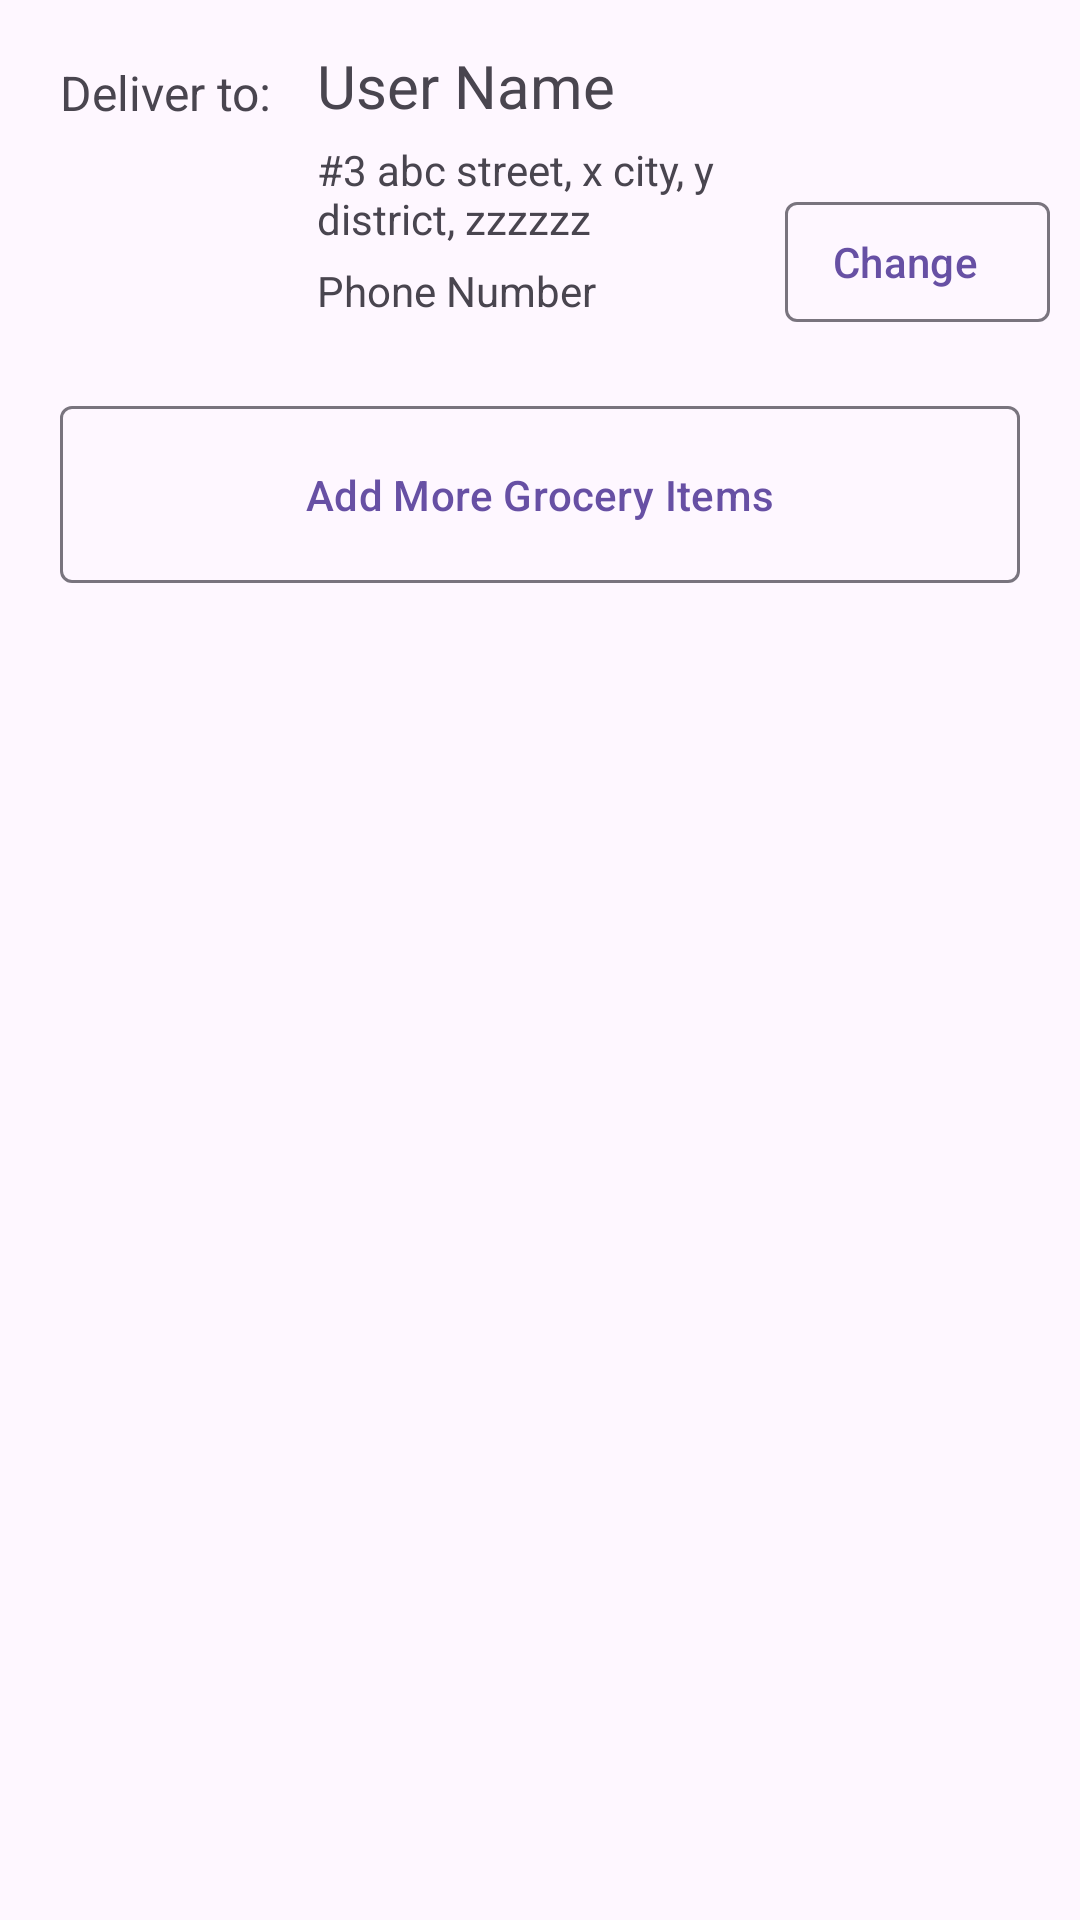

Write the Android layout XML for this screen, with the resource values it uses.
<!-- AndroidManifest.xml: application theme Theme.ShoppingGroceryApp -->
<!-- res/layout/cart_initial_data.xml -->
<?xml version="1.0" encoding="utf-8"?>
<androidx.constraintlayout.widget.ConstraintLayout android:layout_width="match_parent"
    android:layout_height="wrap_content"
    xmlns:app="http://schemas.android.com/apk/res-auto"
    xmlns:tools="http://schemas.android.com/tools"
    app:layout_constraintTop_toTopOf="parent"
    xmlns:android="http://schemas.android.com/apk/res/android">


    <LinearLayout
        android:id="@+id/deliveryAddressLayoutNotFound"
        android:layout_width="match_parent"
        android:layout_height="wrap_content"
        android:layout_margin="10dp"
        android:visibility="gone"
        app:layout_constraintTop_toTopOf="parent"
        tools:layout_editor_absoluteX="10dp">

        <LinearLayout
            android:layout_width="wrap_content"
            android:layout_height="wrap_content"
            android:layout_margin="10dp"
            android:layout_weight="1"
            android:orientation="vertical">

            <TextView
                android:layout_width="wrap_content"
                android:layout_height="wrap_content"
                android:text="No Address Found"
                android:textSize="16sp" />
        </LinearLayout>

        <com.google.android.material.button.MaterialButton
            android:id="@+id/addNewAddressButton"
            style="@style/Widget.Material3.Button.OutlinedButton.Icon"
            android:layout_width="wrap_content"
            android:layout_height="wrap_content"
            android:layout_gravity="bottom|end"
            android:text="Add New Address"
            app:cornerRadius="4dp"
            app:rippleColor="?attr/colorControlHighlight" />
    </LinearLayout>

    <LinearLayout
        android:id="@+id/deliveryAddressLayout"
        android:layout_width="match_parent"
        android:layout_height="wrap_content"
        android:layout_margin="10dp"

        app:layout_constraintTop_toBottomOf="@+id/deliveryAddressLayoutNotFound"
        tools:layout_editor_absoluteX="10dp">

        <LinearLayout
            android:layout_width="wrap_content"
            android:layout_height="wrap_content"
            android:layout_margin="10dp"
            android:orientation="vertical">

            <TextView
                android:layout_width="wrap_content"
                android:layout_height="wrap_content"
                android:text="Deliver to:"
                android:textSize="16sp" />
        </LinearLayout>

        <LinearLayout
            android:layout_width="match_parent"
            android:layout_height="wrap_content"
            android:layout_weight="0.3"
            android:orientation="vertical">

            <TextView
                android:id="@+id/addressOwnerName"
                android:layout_width="wrap_content"
                android:layout_height="wrap_content"
                android:layout_margin="5dp"
                android:text="User Name"
                android:textSize="20sp" />

            <TextView
                android:id="@+id/address"
                android:layout_width="wrap_content"
                android:layout_height="wrap_content"
                android:layout_marginStart="5dp"
                android:text="#3 abc street, x city, y district, zzzzzz" />

            <TextView
                android:id="@+id/addressPhone"
                android:layout_width="wrap_content"
                android:layout_height="wrap_content"
                android:layout_margin="5dp"
                android:text="Phone Number" />
        </LinearLayout>

        <com.google.android.material.button.MaterialButton
            android:id="@+id/changeAddressButton"
            style="@style/Widget.Material3.Button.OutlinedButton.Icon"
            android:layout_width="wrap_content"
            android:layout_height="wrap_content"
            android:layout_gravity="bottom|end"
            android:text="Change"
            app:cornerRadius="4dp"
            app:rippleColor="?attr/colorControlHighlight" />
    </LinearLayout>

    <com.google.android.material.button.MaterialButton
        android:id="@+id/addMoreGroceryButton"
        style="@style/Widget.Material3.Button.OutlinedButton.Icon"
        android:layout_width="match_parent"
        android:layout_height="wrap_content"
        android:layout_margin="20dp"
        android:layout_marginTop="10dp"
        android:padding="20dp"
        android:text="Add More Grocery Items"
        android:textAlignment="center"
        app:cornerRadius="4dp"
        app:icon="@drawable/arrow_forward_ios_24px"
        app:iconGravity="textEnd"
        app:layout_constraintTop_toBottomOf="@+id/deliveryAddressLayout"
        app:rippleColor="?attr/colorControlHighlight" />



</androidx.constraintlayout.widget.ConstraintLayout>
<!-- resources referenced by this layout -->
<resources>
  <style name="Theme.ShoppingGroceryApp" parent="Base.Theme.ShoppingGroceryApp" />
  <style name="Base.Theme.ShoppingGroceryApp" parent="Theme.Material3.Light.NoActionBar">
          
          
      </style>
</resources>
